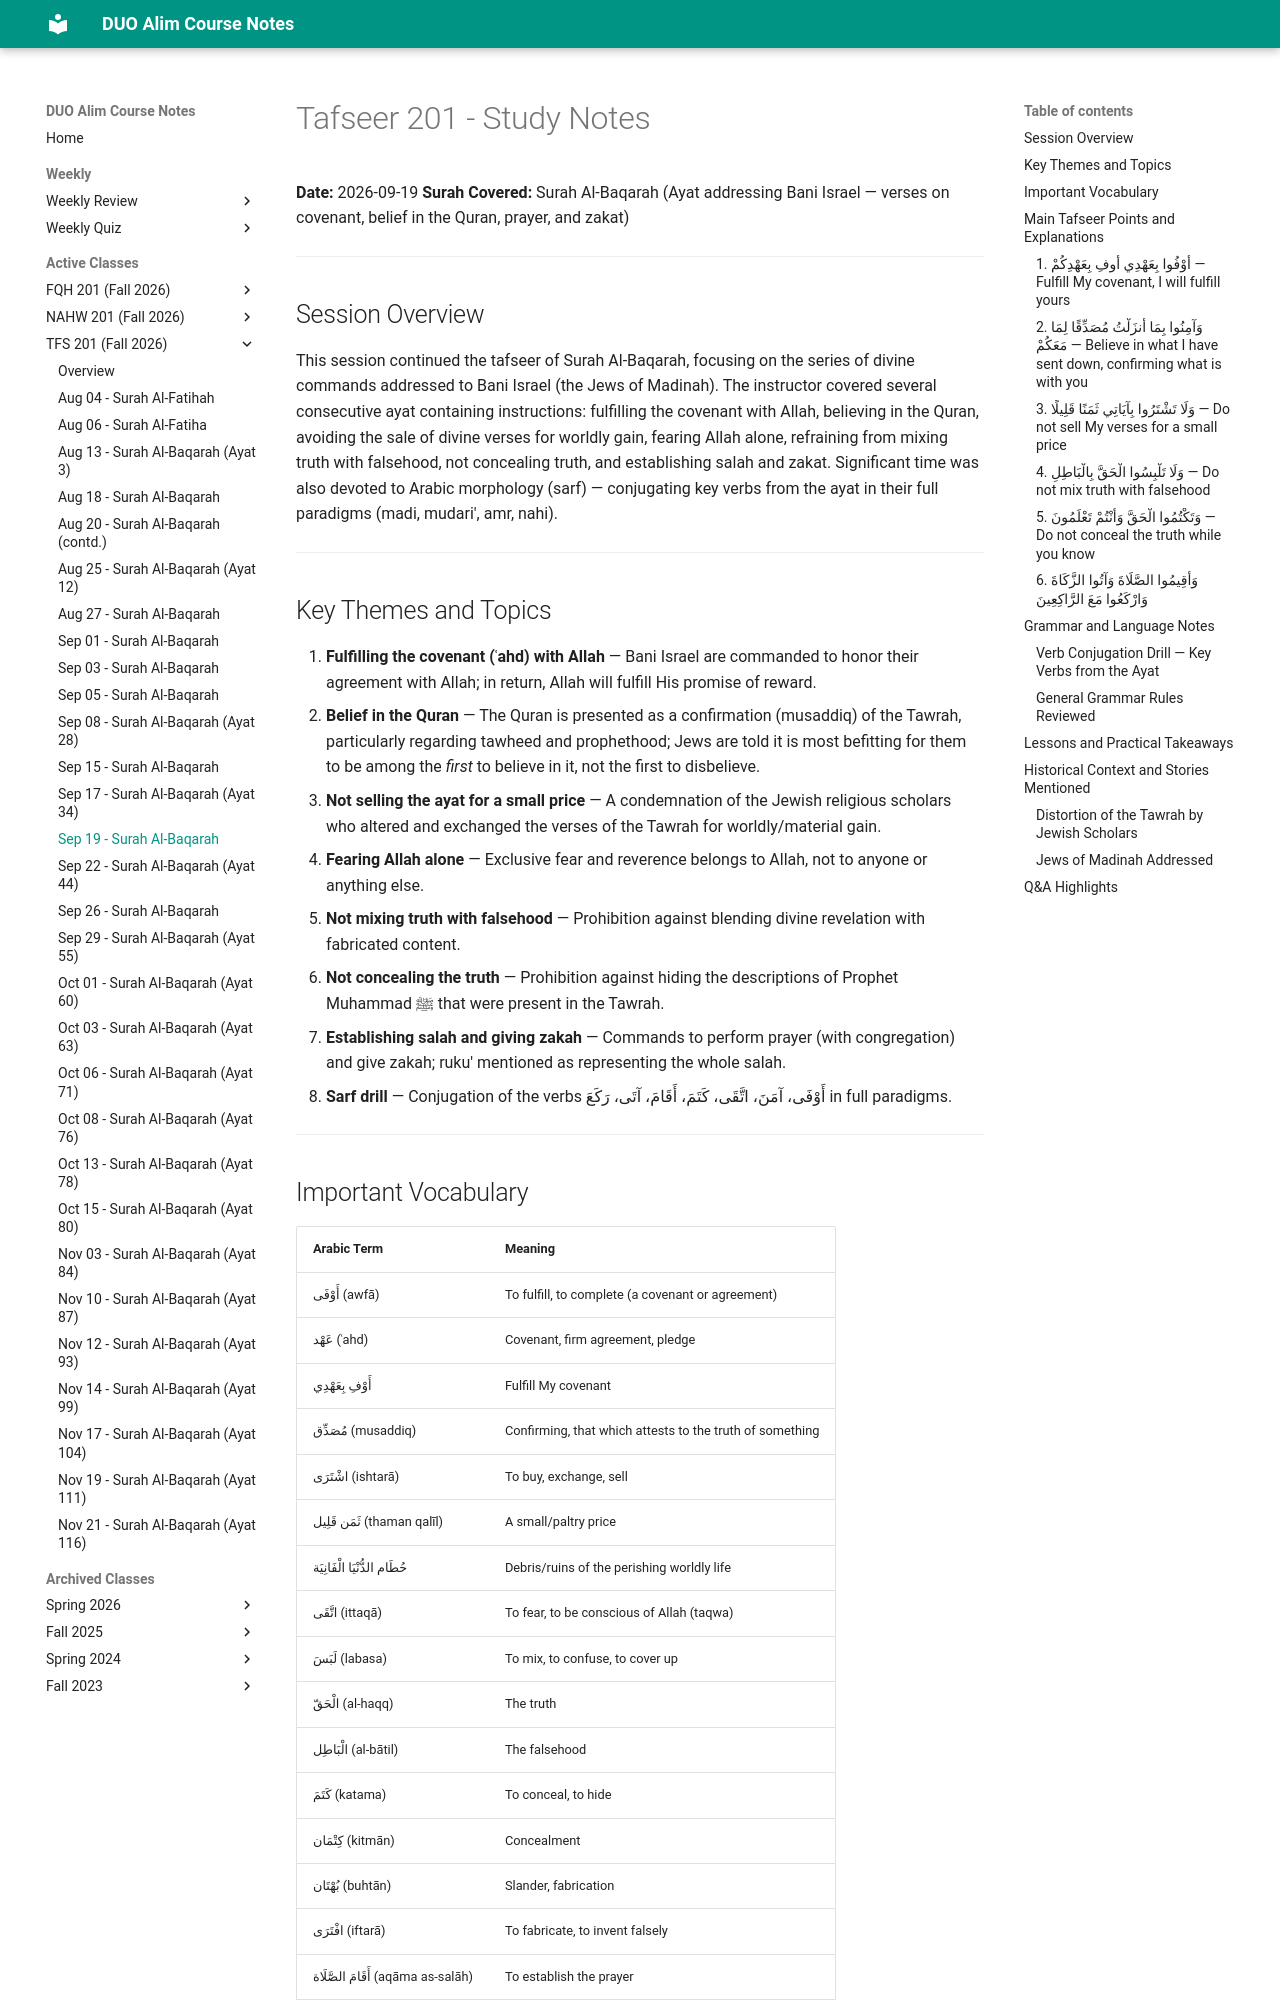

repository: MuhammedHMahmood/duo-alim-course-notes · page: tfs/201/2026-09-19/index.html · generator: mkdocs

# Tafseer 201 - Study Notes
**Date:** 2026-09-19
**Surah Covered:** Surah Al-Baqarah (Ayat addressing Bani Israel — verses on covenant, belief in the Quran, prayer, and zakat)

---

## Session Overview

This session continued the tafseer of Surah Al-Baqarah, focusing on the series of divine commands addressed to Bani Israel (the Jews of Madinah). The instructor covered several consecutive ayat containing instructions: fulfilling the covenant with Allah, believing in the Quran, avoiding the sale of divine verses for worldly gain, fearing Allah alone, refraining from mixing truth with falsehood, not concealing truth, and establishing salah and zakat. Significant time was also devoted to Arabic morphology (sarf) — conjugating key verbs from the ayat in their full paradigms (madi, mudari', amr, nahi).

---

## Key Themes and Topics

1. **Fulfilling the covenant (ʿahd) with Allah** — Bani Israel are commanded to honor their agreement with Allah; in return, Allah will fulfill His promise of reward.
2. **Belief in the Quran** — The Quran is presented as a confirmation (musaddiq) of the Tawrah, particularly regarding tawheed and prophethood; Jews are told it is most befitting for them to be among the *first* to believe in it, not the first to disbelieve.
3. **Not selling the ayat for a small price** — A condemnation of the Jewish religious scholars who altered and exchanged the verses of the Tawrah for worldly/material gain.
4. **Fearing Allah alone** — Exclusive fear and reverence belongs to Allah, not to anyone or anything else.
5. **Not mixing truth with falsehood** — Prohibition against blending divine revelation with fabricated content.
6. **Not concealing the truth** — Prohibition against hiding the descriptions of Prophet Muhammad ﷺ that were present in the Tawrah.
7. **Establishing salah and giving zakah** — Commands to perform prayer (with congregation) and give zakah; ruku' mentioned as representing the whole salah.
8. **Sarf drill** — Conjugation of the verbs أَوْفَى، آمَنَ، اتَّقَى، كَتَمَ، أَقَامَ، آتَى، رَكَعَ in full paradigms.

---
